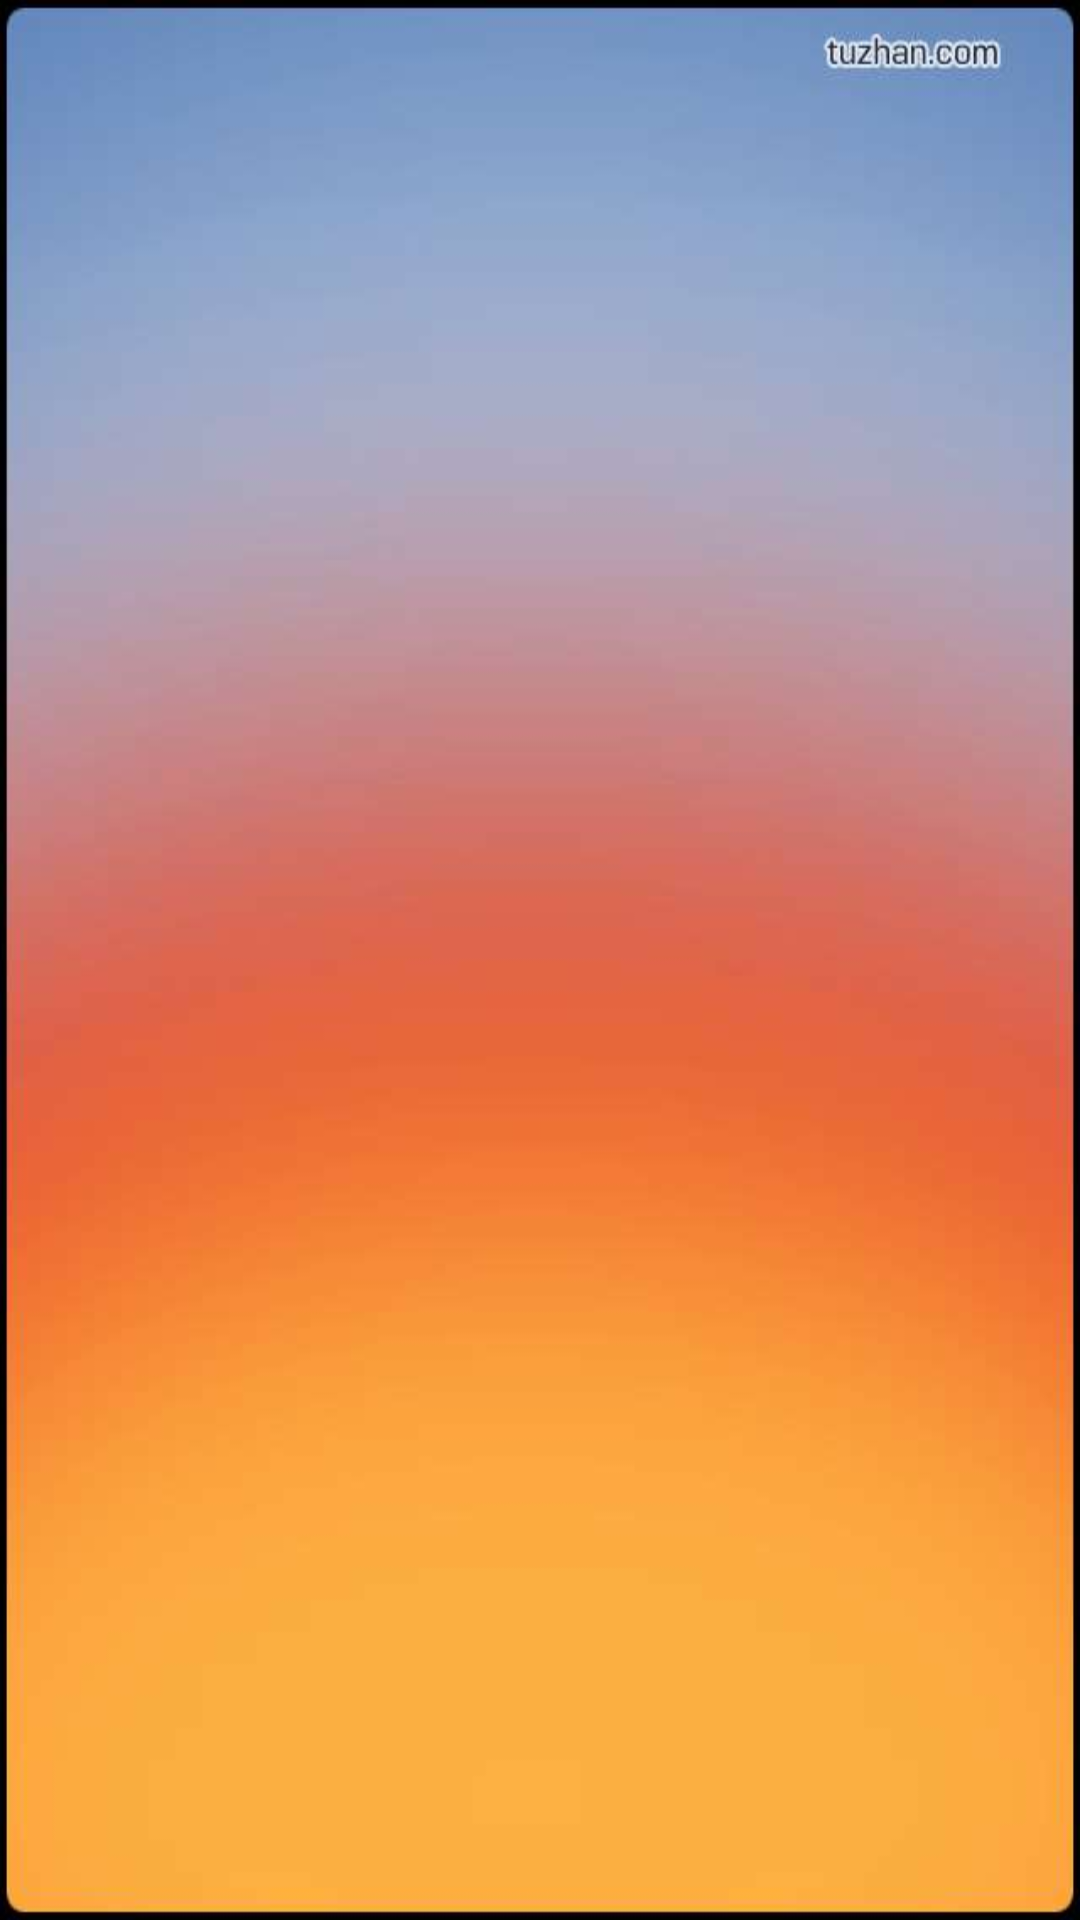

The Android layout XML behind this screen, and the referenced resources:
<!-- AndroidManifest.xml: application theme android:Theme.NoTitleBar.Fullscreen -->
<!-- res/layout/one.xml -->
<?xml version="1.0" encoding="utf-8"?>
<LinearLayout xmlns:android="http://schemas.android.com/apk/res/android"
    android:layout_width="match_parent"
    android:layout_height="match_parent"
    android:orientation="vertical" >

    <ImageView
        android:id="@+id/iv1"
        android:layout_width="fill_parent"
        android:layout_height="fill_parent"
        android:background="@drawable/one_background" />

</LinearLayout>
<!-- resources referenced by this layout -->
<resources>
  <!-- drawable one_background: png bitmap (drawable, 19583 bytes) -->
</resources>
